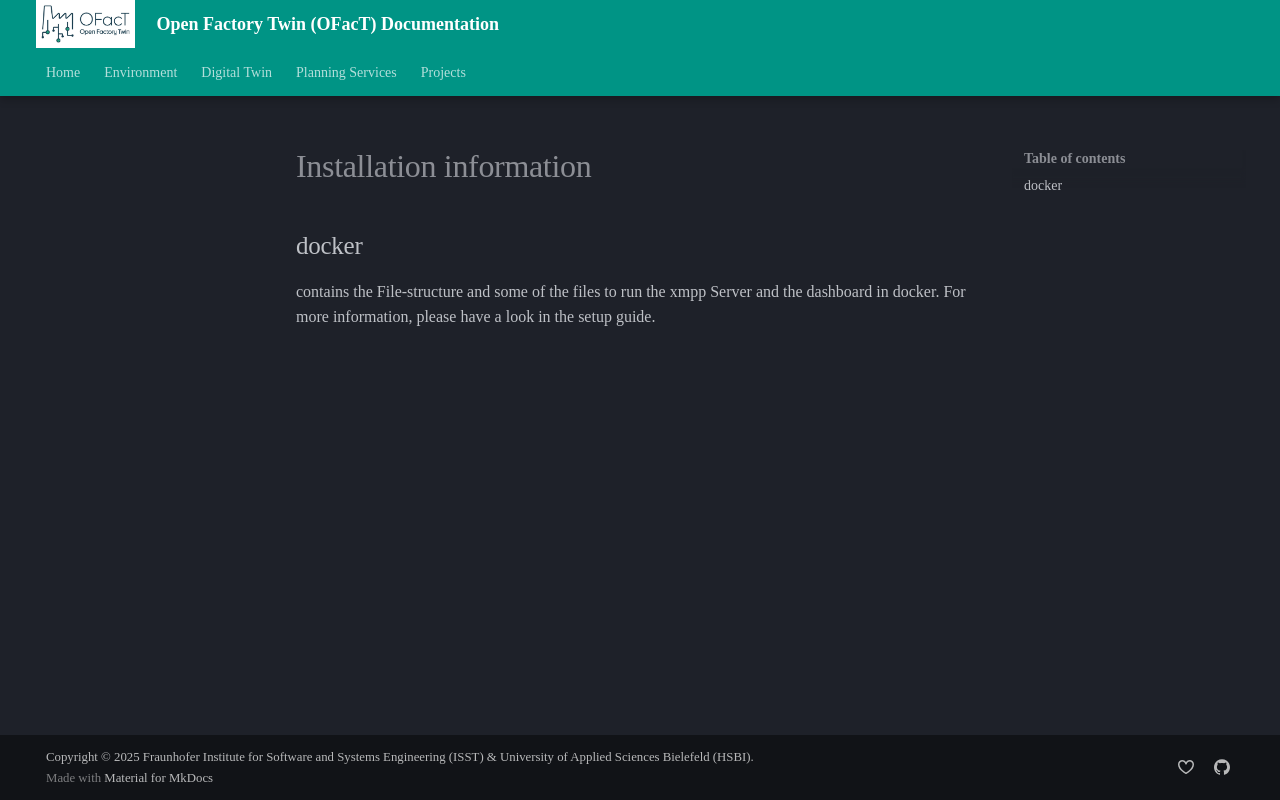

repository: shrutibhor06-ops/Digital-Twin-Manufacting-OG · page: dev/docker/index.html · generator: mkdocs

# Installation information
## docker
contains the File-structure and some of the files to run the xmpp Server and the dashboard in docker.
For more information, please have a look in the setup guide.
